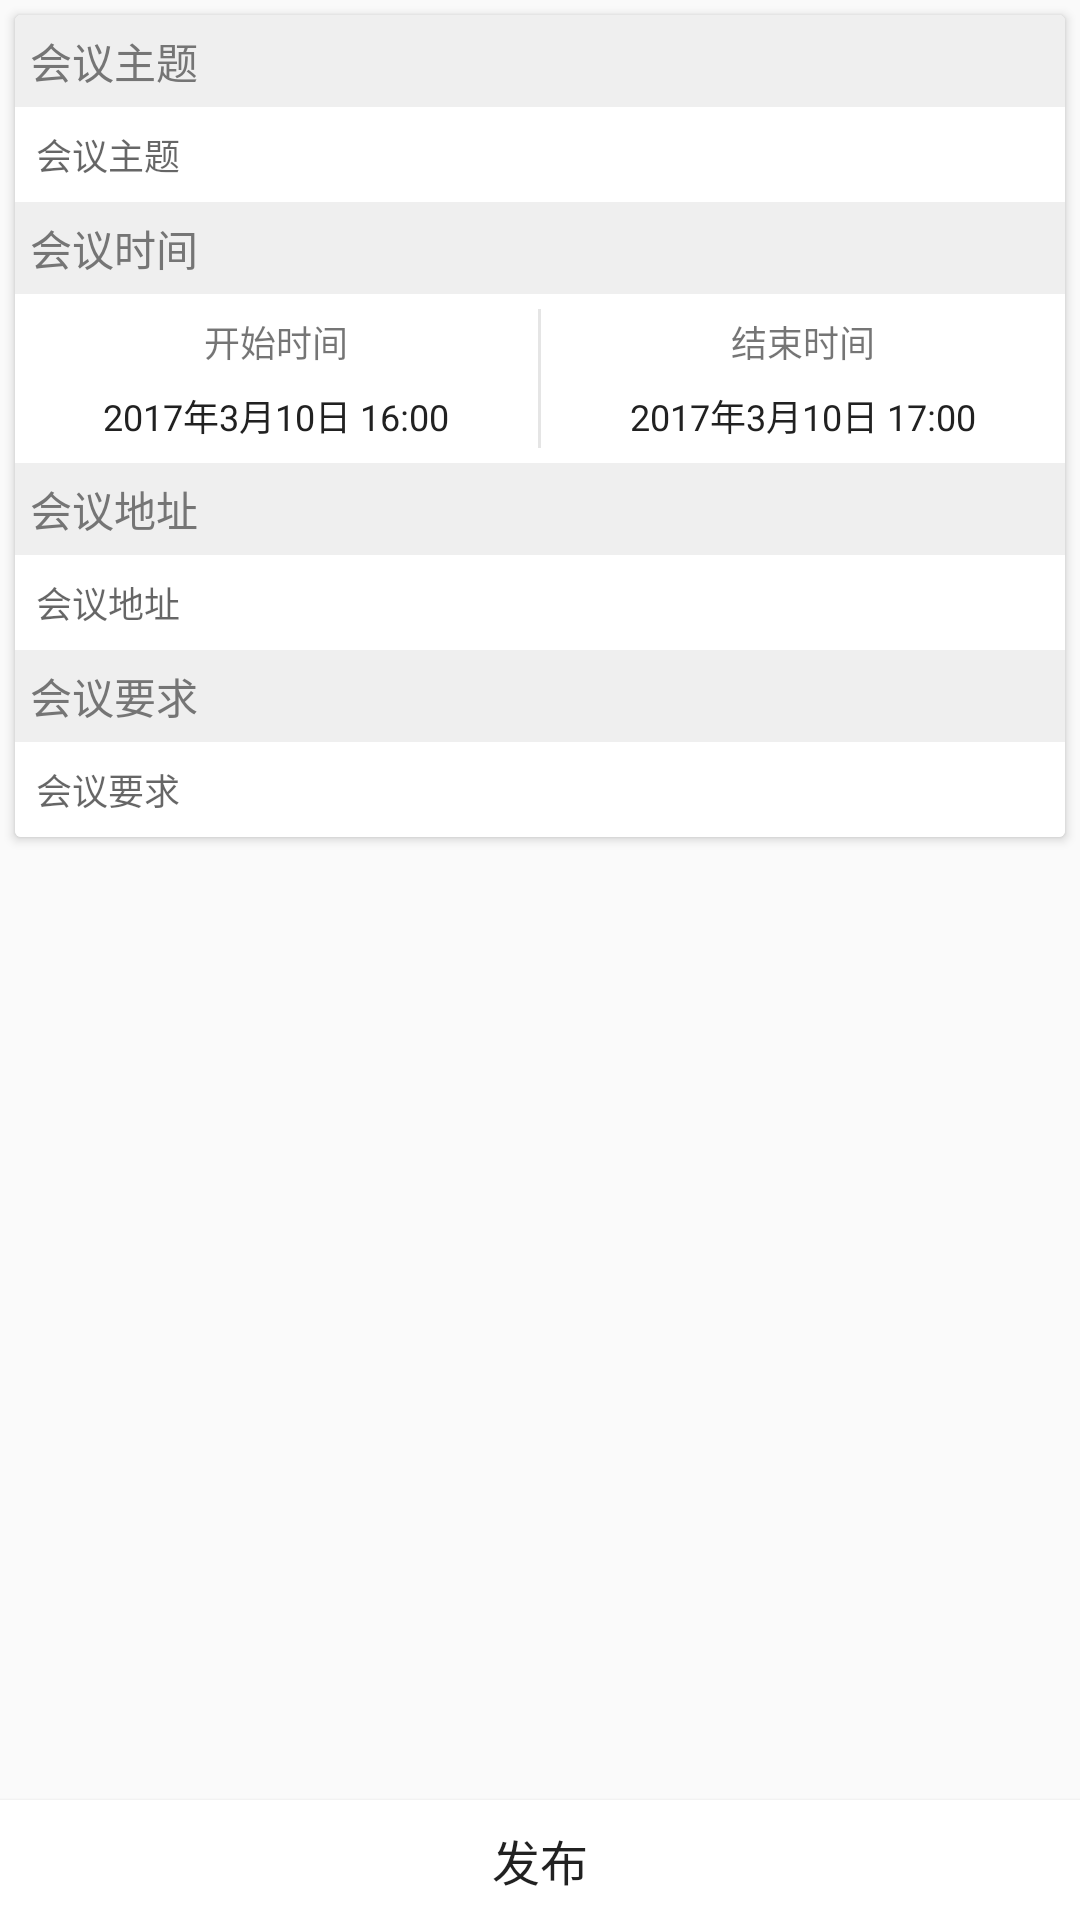

Write the Android layout XML for this screen, with the resource values it uses.
<!-- AndroidManifest.xml: application theme AppTheme -->
<!-- res/layout/activity_preview_meeting.xml -->
<?xml version="1.0" encoding="utf-8"?>
<RelativeLayout xmlns:android="http://schemas.android.com/apk/res/android"
    xmlns:app="http://schemas.android.com/apk/res-auto"
    xmlns:tools="http://schemas.android.com/tools"
    android:id="@+id/activity_preview_meeting"
    android:layout_width="match_parent"
    android:layout_height="match_parent"
    tools:context="com.mcw.demo.ui.activity.PreviewMeetingActivity">

    <ScrollView
        android:layout_width="match_parent"
        android:layout_height="match_parent"
        android:layout_above="@+id/publish_meeting_btn">

        <android.support.v7.widget.CardView
            android:layout_width="match_parent"
            android:layout_height="wrap_content"
            android:layout_margin="5dp"
            android:elevation="10dp"
            app:cardBackgroundColor="#ffffff"
            app:cardCornerRadius="2dp">

            <LinearLayout
                android:layout_width="match_parent"
                android:layout_height="wrap_content"
                android:orientation="vertical">
                
                <include layout="@layout/meeting_base_info_view" />
                
                <LinearLayout
                    android:layout_width="match_parent"
                    android:layout_height="wrap_content">

                    <android.support.v7.widget.RecyclerView
                        android:id="@+id/people_select_rv"
                        android:layout_width="match_parent"
                        android:layout_height="wrap_content"
                        android:cacheColorHint="@null"
                        android:scrollbars="vertical" />
                </LinearLayout>
            </LinearLayout>
        </android.support.v7.widget.CardView>


    </ScrollView>

    <Button
        android:id="@+id/publish_meeting_btn"
        android:layout_width="match_parent"
        android:layout_height="40dp"
        android:layout_alignParentBottom="true"
        android:background="@drawable/bg_bottom_btn_common"
        android:gravity="center"
        android:text="发布"
        android:textSize="16sp" />
</RelativeLayout>
<!-- res/layout/meeting_base_info_view.xml (included above) -->
<?xml version="1.0" encoding="utf-8"?>
<LinearLayout xmlns:android="http://schemas.android.com/apk/res/android"
    android:layout_width="match_parent"
    android:layout_height="wrap_content">
    
    <LinearLayout
        android:layout_width="match_parent"
        android:layout_height="wrap_content"
        android:orientation="vertical">

        <TextView
            style="@style/detail_item_title"
            android:text="会议主题" />

        <TextView
            style="@style/detail_item_content"
            android:hint="会议主题" />

        
        <TextView
            style="@style/detail_item_title"
            android:text="会议时间" />

        <LinearLayout
            android:layout_width="match_parent"
            android:layout_height="wrap_content"
            android:orientation="horizontal">

            <LinearLayout
                android:layout_width="0dp"
                android:layout_height="wrap_content"
                android:layout_weight="4.5"
                android:orientation="vertical">

                <TextView
                    android:layout_width="match_parent"
                    android:layout_height="wrap_content"
                    android:gravity="center_horizontal"
                    android:paddingTop="7dp"
                    android:text="开始时间"
                    android:textSize="12sp" />

                <TextView
                    android:id="@+id/start_date_tv"
                    style="@style/detail_item_content"
                    android:gravity="center_horizontal"
                    android:paddingTop="0dp"
                    android:text="2017年3月10日 16:00" />
            </LinearLayout>

            <View
                android:layout_width="1dp"
                android:layout_height="match_parent"
                android:layout_marginBottom="5dp"
                android:layout_marginTop="5dp"
                android:background="#e5e5e5" />

            <LinearLayout
                android:layout_width="0dp"
                android:layout_height="wrap_content"
                android:layout_weight="4.5"
                android:orientation="vertical">

                <TextView
                    android:layout_width="match_parent"
                    android:layout_height="wrap_content"
                    android:gravity="center_horizontal"
                    android:paddingTop="7dp"
                    android:text="结束时间"
                    android:textSize="12sp" />

                <TextView
                    android:id="@+id/end_date_tv"
                    style="@style/detail_item_content"
                    android:gravity="center_horizontal"
                    android:paddingTop="0dp"
                    android:text="2017年3月10日 17:00" />

            </LinearLayout>


        </LinearLayout>


        
        <TextView
            style="@style/detail_item_title"
            android:text="会议地址" />

        <TextView
            style="@style/detail_item_content"
            android:hint="会议地址" />


        
        <TextView
            style="@style/detail_item_title"
            android:text="会议要求" />

        <TextView
            style="@style/detail_item_content"
            android:hint="会议要求" />
    </LinearLayout>

</LinearLayout>
<!-- resources referenced by this layout -->
<resources>
  <!-- drawable bg_bottom_btn_common (drawable-xhdpi) -->
  <?xml version="1.0" encoding="utf-8"?>
  <selector
      xmlns:android="http://schemas.android.com/apk/res/android">
      <item android:state_pressed="true" android:drawable="@color/colorPrimary"/>
      <item android:drawable="@color/white" />
  </selector>
  <style name="detail_item_content">
          <item name="android:layout_height">wrap_content</item>
          <item name="android:layout_width">match_parent</item>
          <item name="android:background">#ffffff</item>
          <item name="android:padding">7dp</item>
          <item name="android:textSize">12sp</item>
          <item name="android:textColor">@color/textColor</item>
      </style>
  <style name="detail_item_title">
          <item name="android:layout_height">wrap_content</item>
          <item name="android:layout_width">match_parent</item>
          <item name="android:background">#efefef</item>
          <item name="android:paddingBottom">5dp</item>
          <item name="android:paddingLeft">5dp</item>
          <item name="android:paddingTop">5dp</item>
          <item name="android:textSize">14sp</item>
          <item name="android:textColor">@color/textColorSecondary</item>
      </style>
  <style name="AppTheme" parent="Theme.AppCompat.Light.DarkActionBar">
          
          <item name="colorPrimary">@color/colorPrimary</item>
          <item name="colorPrimaryDark">@color/colorPrimaryDark</item>
          <item name="colorAccent">@color/colorAccent</item>
      </style>
  <color name="colorPrimary">#F44336</color>
  <color name="white">#FFFFFF</color>
  <color name="textColor">#212121</color>
  <color name="textColorSecondary">#757575</color>
  <color name="colorPrimaryDark">#D32F2F</color>
  <color name="colorAccent">#FFCDD2</color>
</resources>
